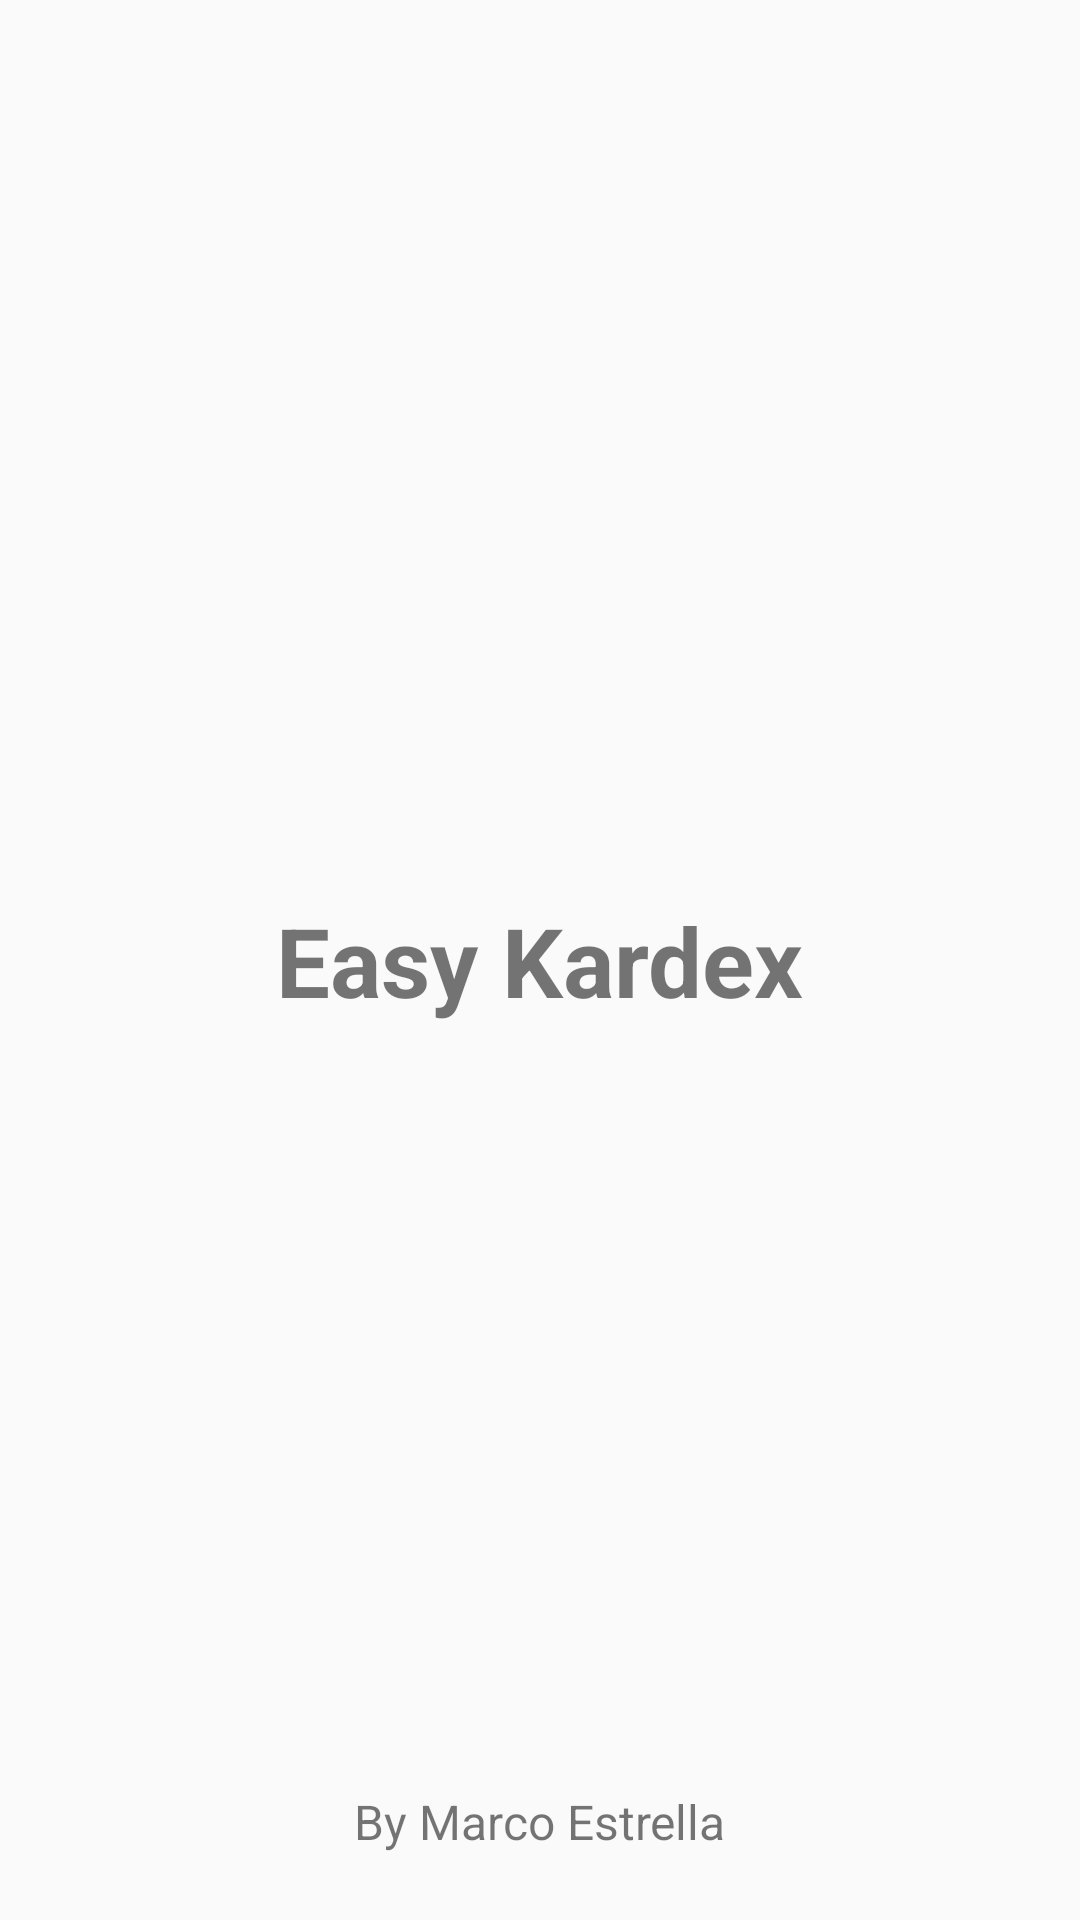

Android layout source for this screen:
<!-- AndroidManifest.xml: application theme AppTheme -->
<!-- res/layout/activity_splash.xml -->
<?xml version="1.0" encoding="utf-8"?>
<androidx.constraintlayout.widget.ConstraintLayout
        xmlns:android="http://schemas.android.com/apk/res/android"
        xmlns:tools="http://schemas.android.com/tools"
        xmlns:app="http://schemas.android.com/apk/res-auto"
        android:layout_width="match_parent"
        android:layout_height="match_parent"
        tools:context=".presentation.splash.SplashActivity">

    <TextView
            android:text="Easy Kardex"
            android:textSize="32sp"
            android:textStyle="bold"
            android:layout_width="wrap_content"
            android:layout_height="wrap_content"
            android:id="@+id/textView"
            app:layout_constraintStart_toStartOf="parent"
            app:layout_constraintEnd_toEndOf="parent"
            app:layout_constraintTop_toTopOf="parent"
            app:layout_constraintBottom_toBottomOf="parent"/>
    <TextView
            android:text="By Marco Estrella"
            android:textSize="16sp"
            android:layout_width="wrap_content"
            android:layout_height="wrap_content"
            android:id="@+id/textView2"
            android:layout_marginBottom="22dp"
            app:layout_constraintStart_toStartOf="parent"
            app:layout_constraintEnd_toEndOf="parent"
            app:layout_constraintBottom_toBottomOf="parent" />

</androidx.constraintlayout.widget.ConstraintLayout>
<!-- resources referenced by this layout -->
<resources>
  <style name="AppTheme" parent="Theme.AppCompat.Light.DarkActionBar">
          
          <item name="colorPrimary">@color/colorPrimary</item>
          <item name="colorPrimaryDark">@color/colorPrimaryDark</item>
          <item name="colorAccent">@color/colorAccent</item>
      </style>
  <color name="colorPrimary">#008577</color>
  <color name="colorPrimaryDark">#00574B</color>
  <color name="colorAccent">#D81B60</color>
</resources>
